The GitHub repository cameaci/Camera_Trap contains a labelled image folder "dataset_uk_species" with 2 categories: badger, otter. Examples follow, each with its label.

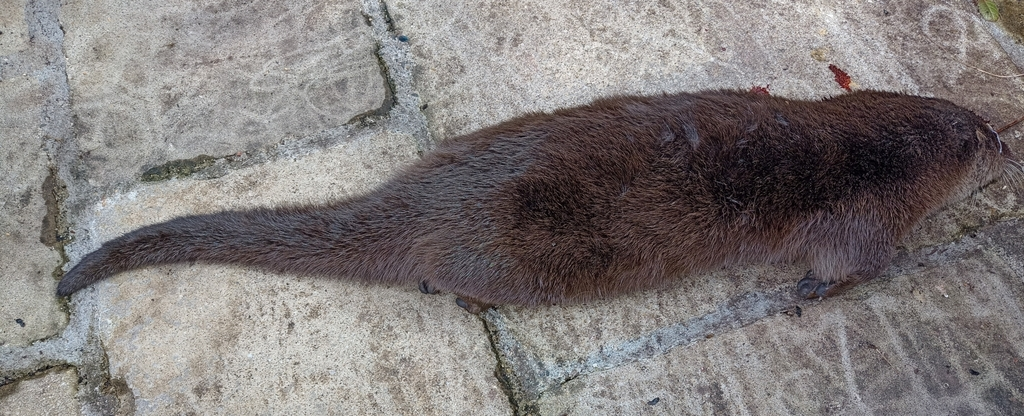
Label: otter

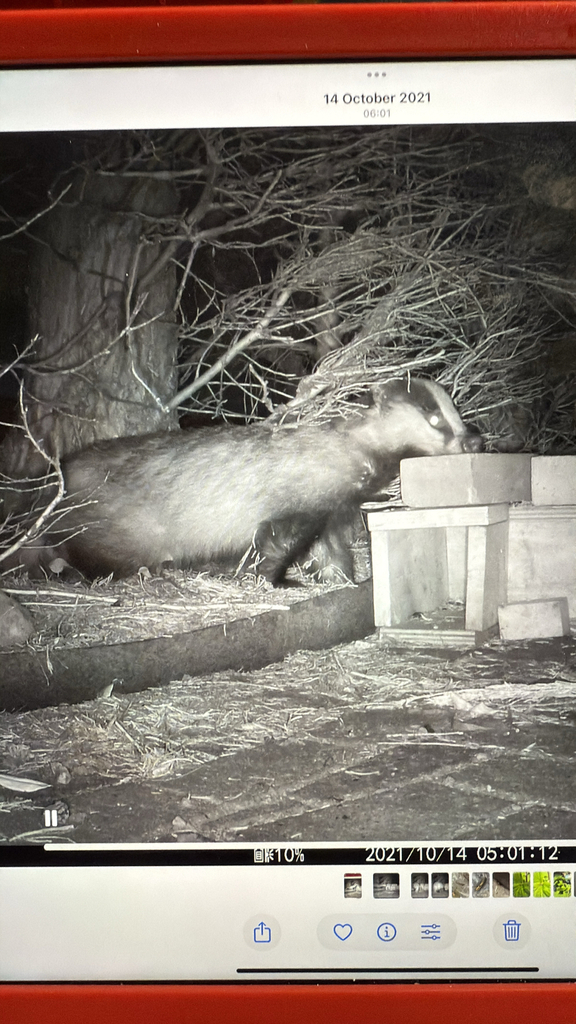
Label: badger

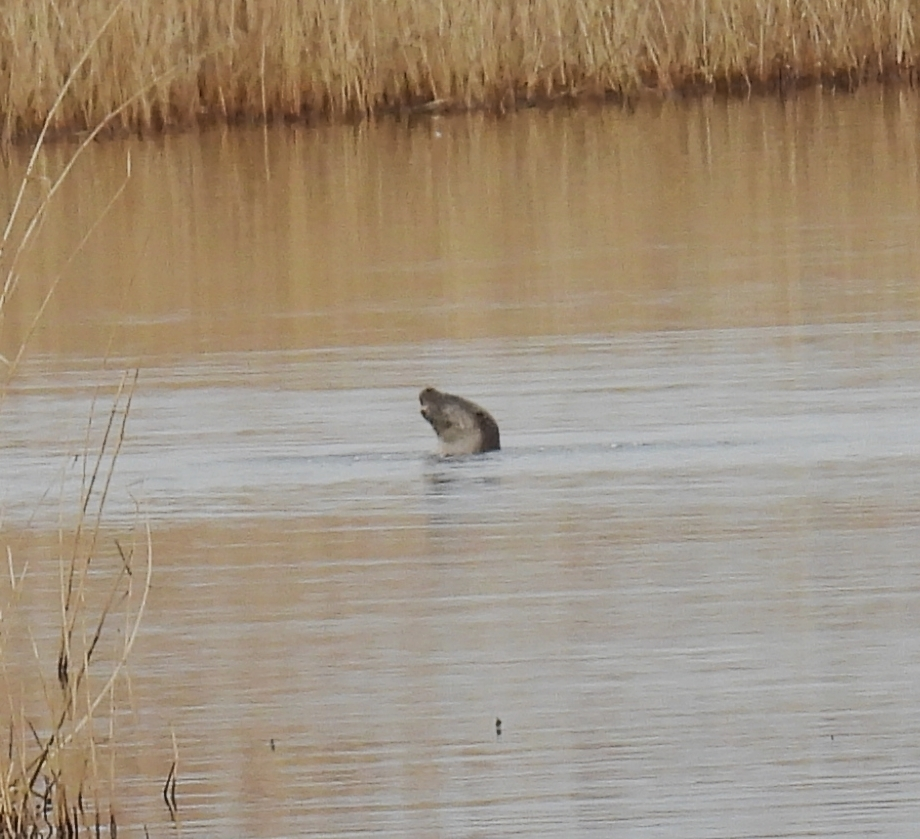
Label: otter

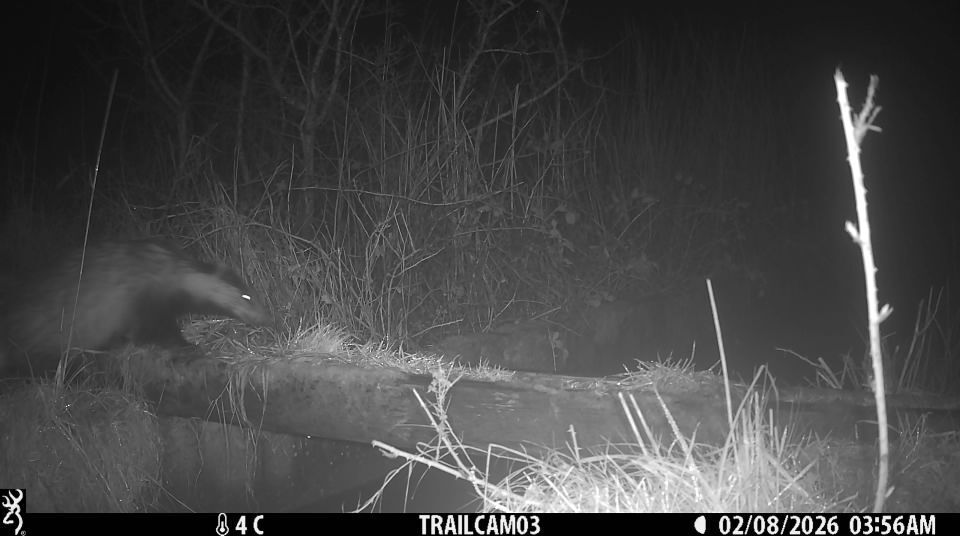
Label: badger

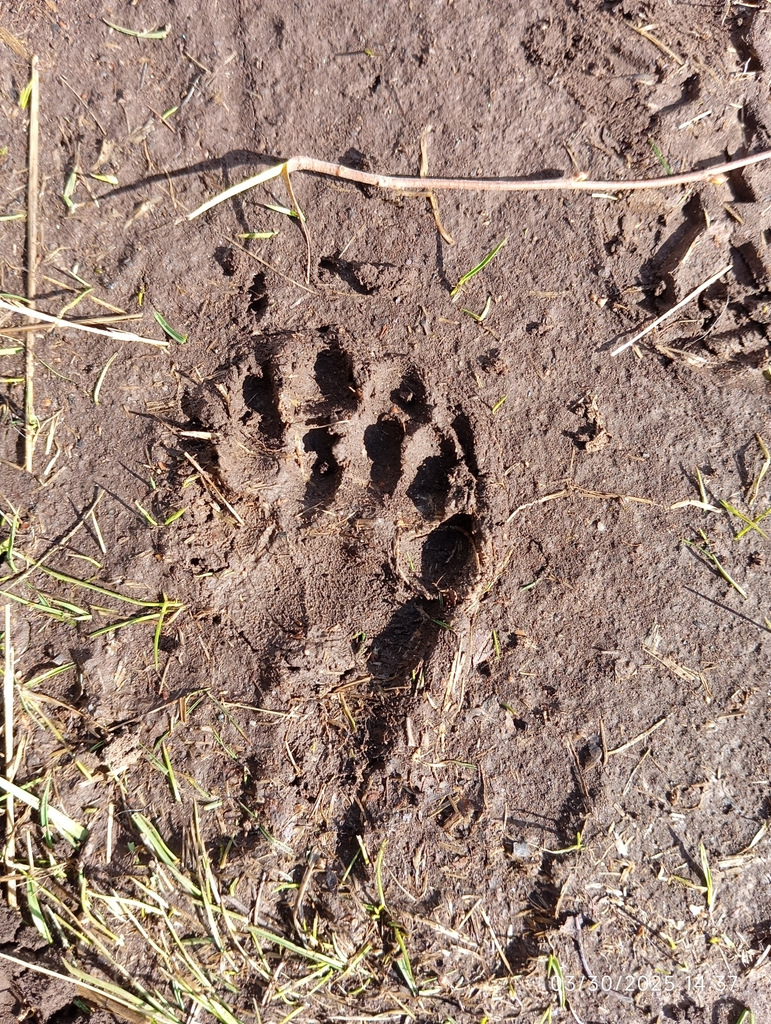
Label: badger

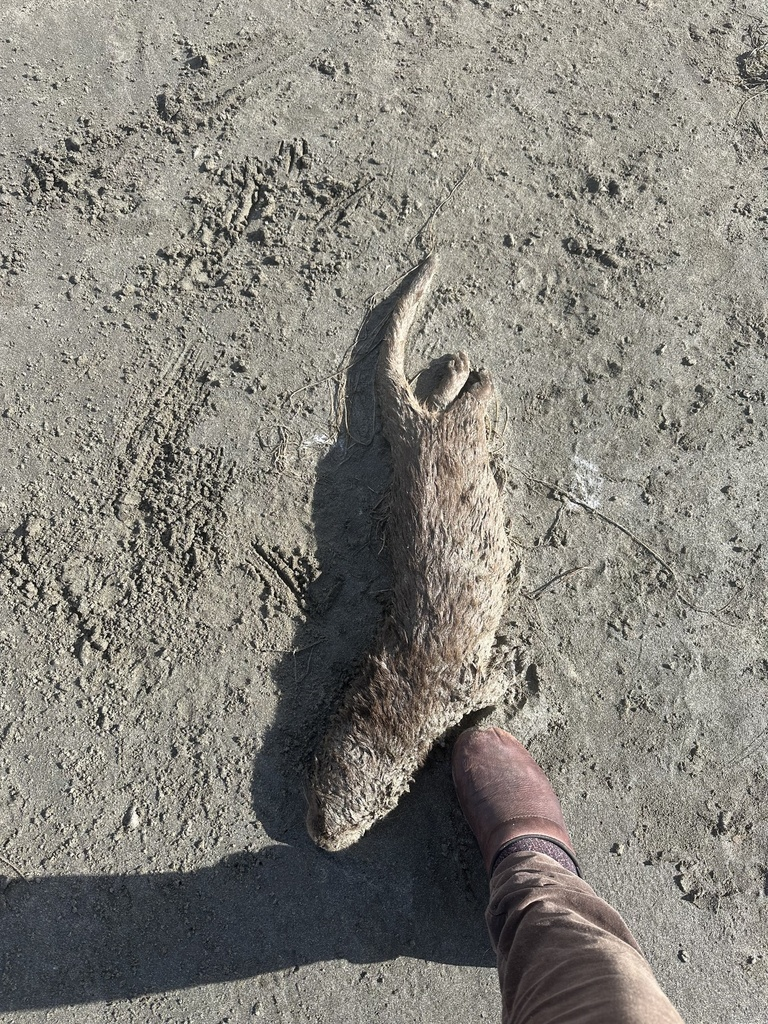
Label: otter
